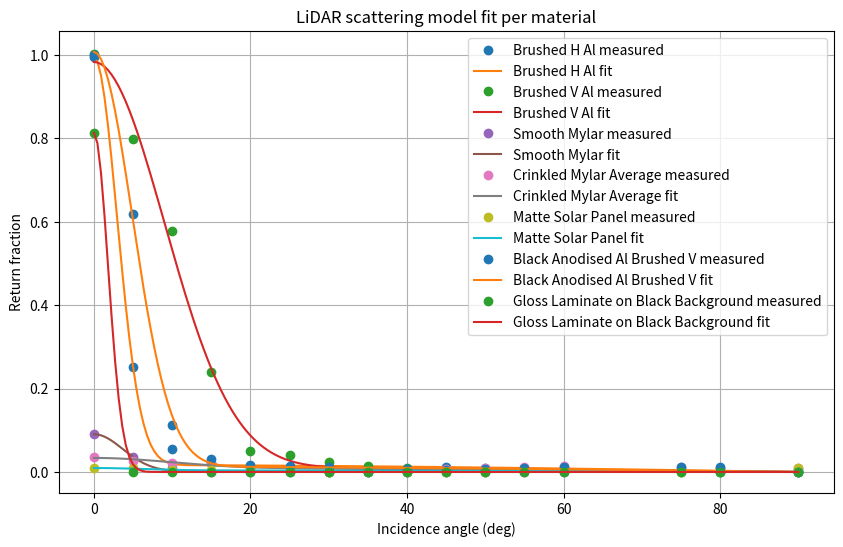

The matplotlib source for this figure:
import json
import numpy as np
import matplotlib.pyplot as plt
from scipy.optimize import curve_fit
import pandas as pd

# Input data scaled to 0–1 directly
data = {
    "Angle": [0,5,10,15,20,25,30,35,40,45,50,55,60,75,80,90],
    "Brushed H Al": [v/100 for v in [99.6,25.1,5.6,2.2,1.3,0.9,0.0,0.5,0.1,1.3,1.0,0.7,0.4,0.3,0.1,0.0]],
    "Brushed V Al": [v/100 for v in [100.2,79.9,57.8,24.0,5.0,4.1,2.4,1.5,0.9,0.6,0.5,0.4,0.2,0.0,0.0,0.0]],
    "Smooth Mylar": [v/100 for v in [9.1,3.5,0.9,0.0,0.0,0.0,0.0,0.0,0.0,0.0,0.0,0.0,0.1,0.2,0.4,0.4]],
    "Crinkled Mylar Average": [v/100 for v in [3.7,2.6,2.2,2.2,0.9,0.5,0.0,0.2,0.4,0.6,0.9,1.2,1.5,1.2,0.9,0.9]],
    "Matte Solar Panel": [v/100 for v in [0.9,0.9,0.4,0.4,0.9,0.5,0.0,0.0,0.0,0.0,0.1,0.3,0.4,0.7,0.9,0.9]],
    "Black Anodised Al Brushed V": [v/100 for v in [100.0,61.9,11.3,3.0,1.7,1.5,1.3,0.0,0.7,0.4,0.7,1.0,1.3,1.3,1.3,0.0]],
    "Gloss Laminate on Black Background": [v/100 for v in [81.4,0.0,0.0,0.0,0.0,0.0,0.0,0.0,0.0,0.0,0.0,0.0,0.0,0.0,0.0,0.0]]
}

df = pd.DataFrame(data)
angles_deg = df["Angle"].values
theta_plot = np.linspace(0, 90, 200)

def lidar_model(theta, kd, kr, beta):
    theta = np.deg2rad(theta)
    cos_theta = np.cos(theta)
    return kd * cos_theta + kr * cos_theta**beta

params = {}  # safe dict

plt.figure(figsize=(10,6))

for col in df.columns[1:]:
    y = df[col].values
    # initial guess, clipped to bounds
    kd0 = 0.01
    kr0 = np.clip(y[0], 0, 1)
    beta0 = 20
    p0 = [kd0, kr0, beta0]

    # Try to fit; fallback is simple list
    try:
        popt, _ = curve_fit(lidar_model, angles_deg, y, p0=p0, bounds=([0,0,0],[1,1,1000]))
        params[col] = popt.tolist()
    except Exception as e:
        print(f"Fit failed for {col}: {e}. Using fallback.")
        params[col] = [kd0, kr0, beta0]  # fallback stored as list

    plt.plot(angles_deg, y, 'o', label=f"{col} measured")
    plt.plot(theta_plot, lidar_model(theta_plot, *params[col]), '-', label=f"{col} fit")

plt.xlabel("Incidence angle (deg)")
plt.ylabel("Return fraction")
plt.title("LiDAR scattering model fit per material")
plt.legend()
plt.grid()
plt.show()

# JSON dump AFTER loop; guaranteed non-empty
with open("lidar_params.json", "w") as f:
    json.dump(params, f, indent=4)

print("Saved parameters to lidar_params.json:")
for mat, p in params.items():
    print(f"{mat}: {p}")
